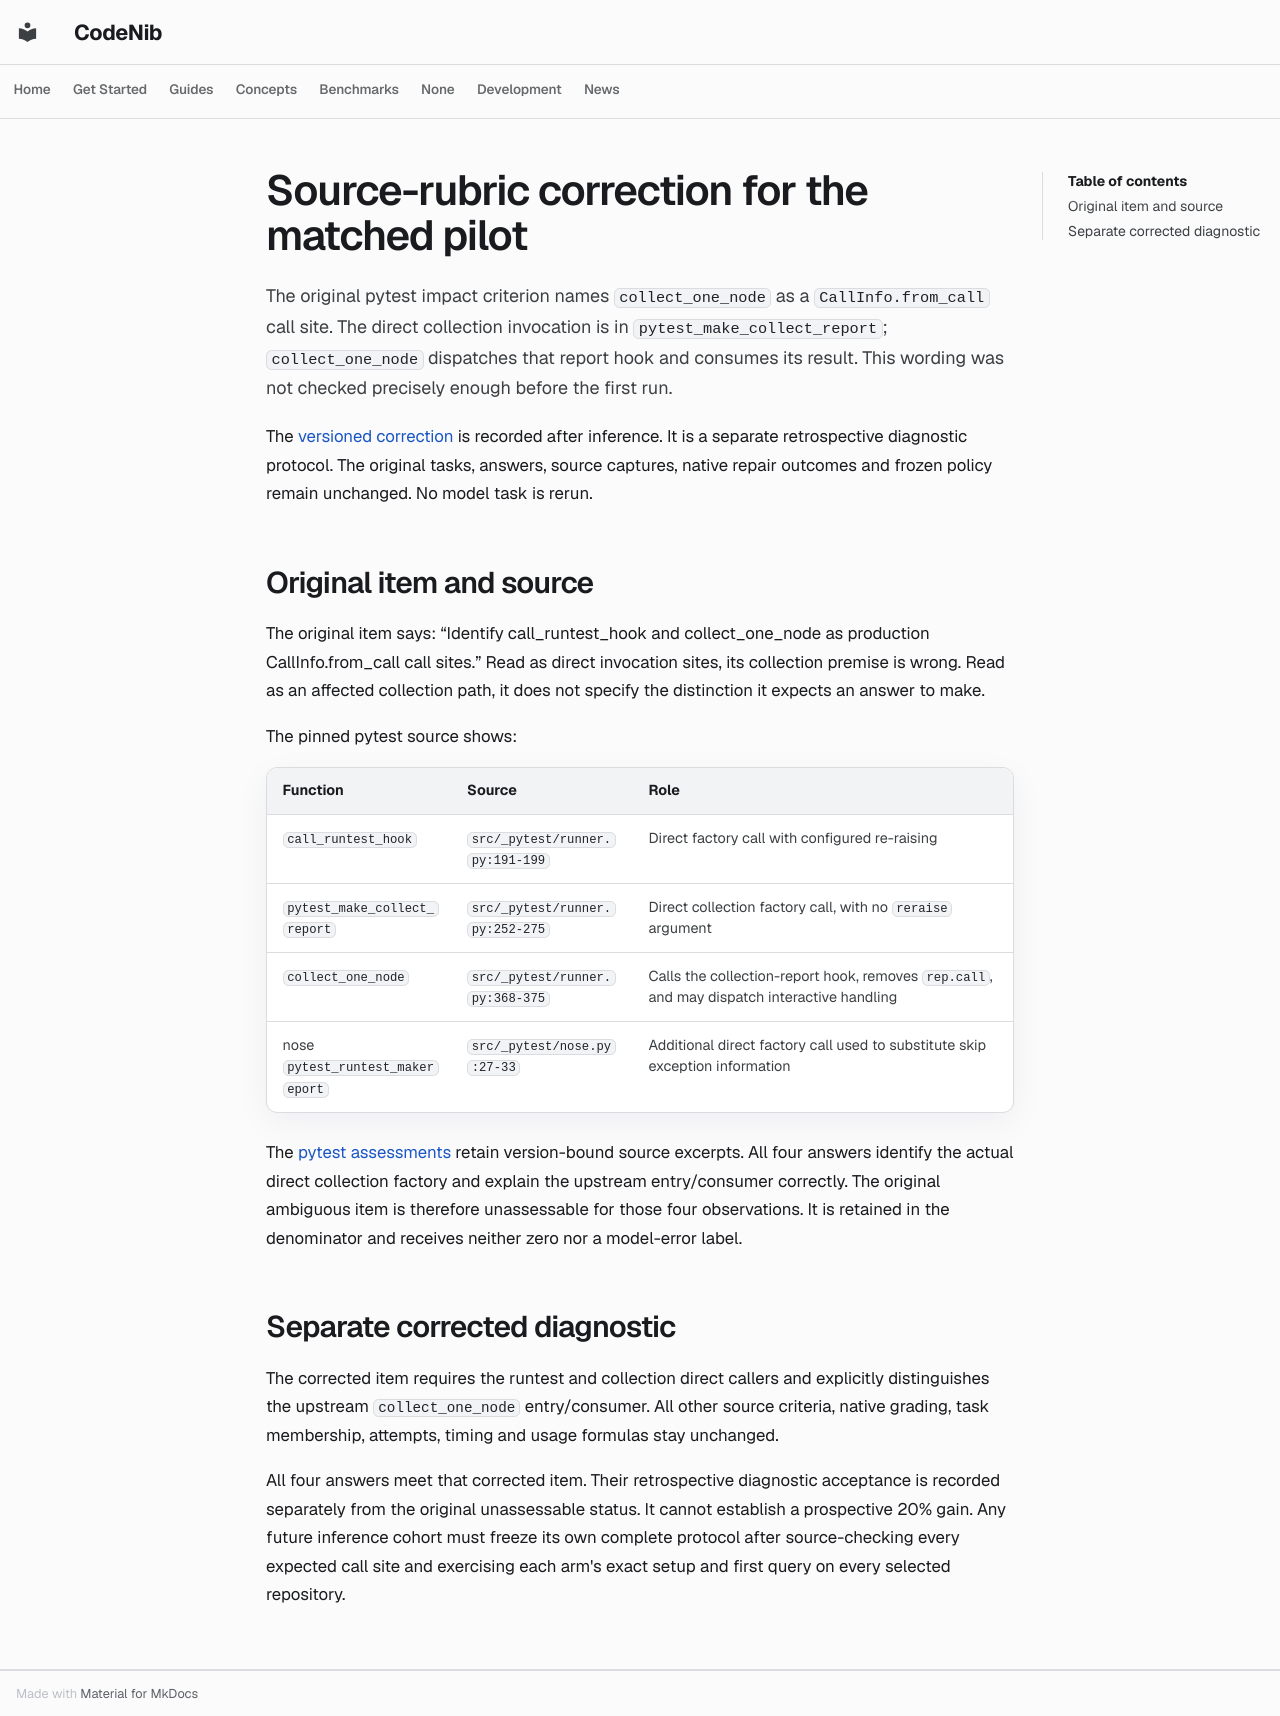

repository: sysevol-ai/CodeNib · page: experiments/codegraph_source_protocol_v2/index.html · generator: mkdocs

# Source-rubric correction for the matched pilot

The original pytest impact criterion names `collect_one_node` as a
`CallInfo.from_call` call site. The direct collection invocation is in
`pytest_make_collect_report`; `collect_one_node` dispatches that report hook and
consumes its result. This wording was not checked precisely enough before the
first run.

The [versioned correction](codegraph_source_protocol_v2.json) is recorded after
inference. It is a separate retrospective diagnostic protocol. The original
tasks, answers, source captures, native repair outcomes and frozen policy remain
unchanged. No model task is rerun.

## Original item and source

The original item says: “Identify call_runtest_hook and collect_one_node as
production CallInfo.from_call call sites.” Read as direct invocation sites, its
collection premise is wrong. Read as an affected collection path, it does not
specify the distinction it expects an answer to make.

The pinned pytest source shows:

| Function | Source | Role |
| --- | --- | --- |
| `call_runtest_hook` | `src/_pytest/runner.py:191-199` | Direct factory call with configured re-raising |
| `pytest_make_collect_report` | `src/_pytest/runner.py:252-275` | Direct collection factory call, with no `reraise` argument |
| `collect_one_node` | `src/_pytest/runner.py:368-375` | Calls the collection-report hook, removes `rep.call`, and may dispatch interactive handling |
| nose `pytest_runtest_makereport` | `src/_pytest/nose.py:27-33` | Additional direct factory call used to substitute skip exception information |

The [pytest assessments](codegraph_source_assessment_v1_pytest.json) retain
version-bound source excerpts. All four answers identify the actual direct
collection factory and explain the upstream entry/consumer correctly. The
original ambiguous item is therefore unassessable for those four observations.
It is retained in the denominator and receives neither zero nor a model-error
label.

## Separate corrected diagnostic

The corrected item requires the runtest and collection direct callers and
explicitly distinguishes the upstream `collect_one_node` entry/consumer. All
other source criteria, native grading, task membership, attempts, timing and
usage formulas stay unchanged.

All four answers meet that corrected item. Their retrospective diagnostic
acceptance is recorded separately from the original unassessable status. It
cannot establish a prospective 20% gain. Any future inference cohort must freeze
its own complete protocol after source-checking every expected call site and
exercising each arm's exact setup and first query on every selected repository.
